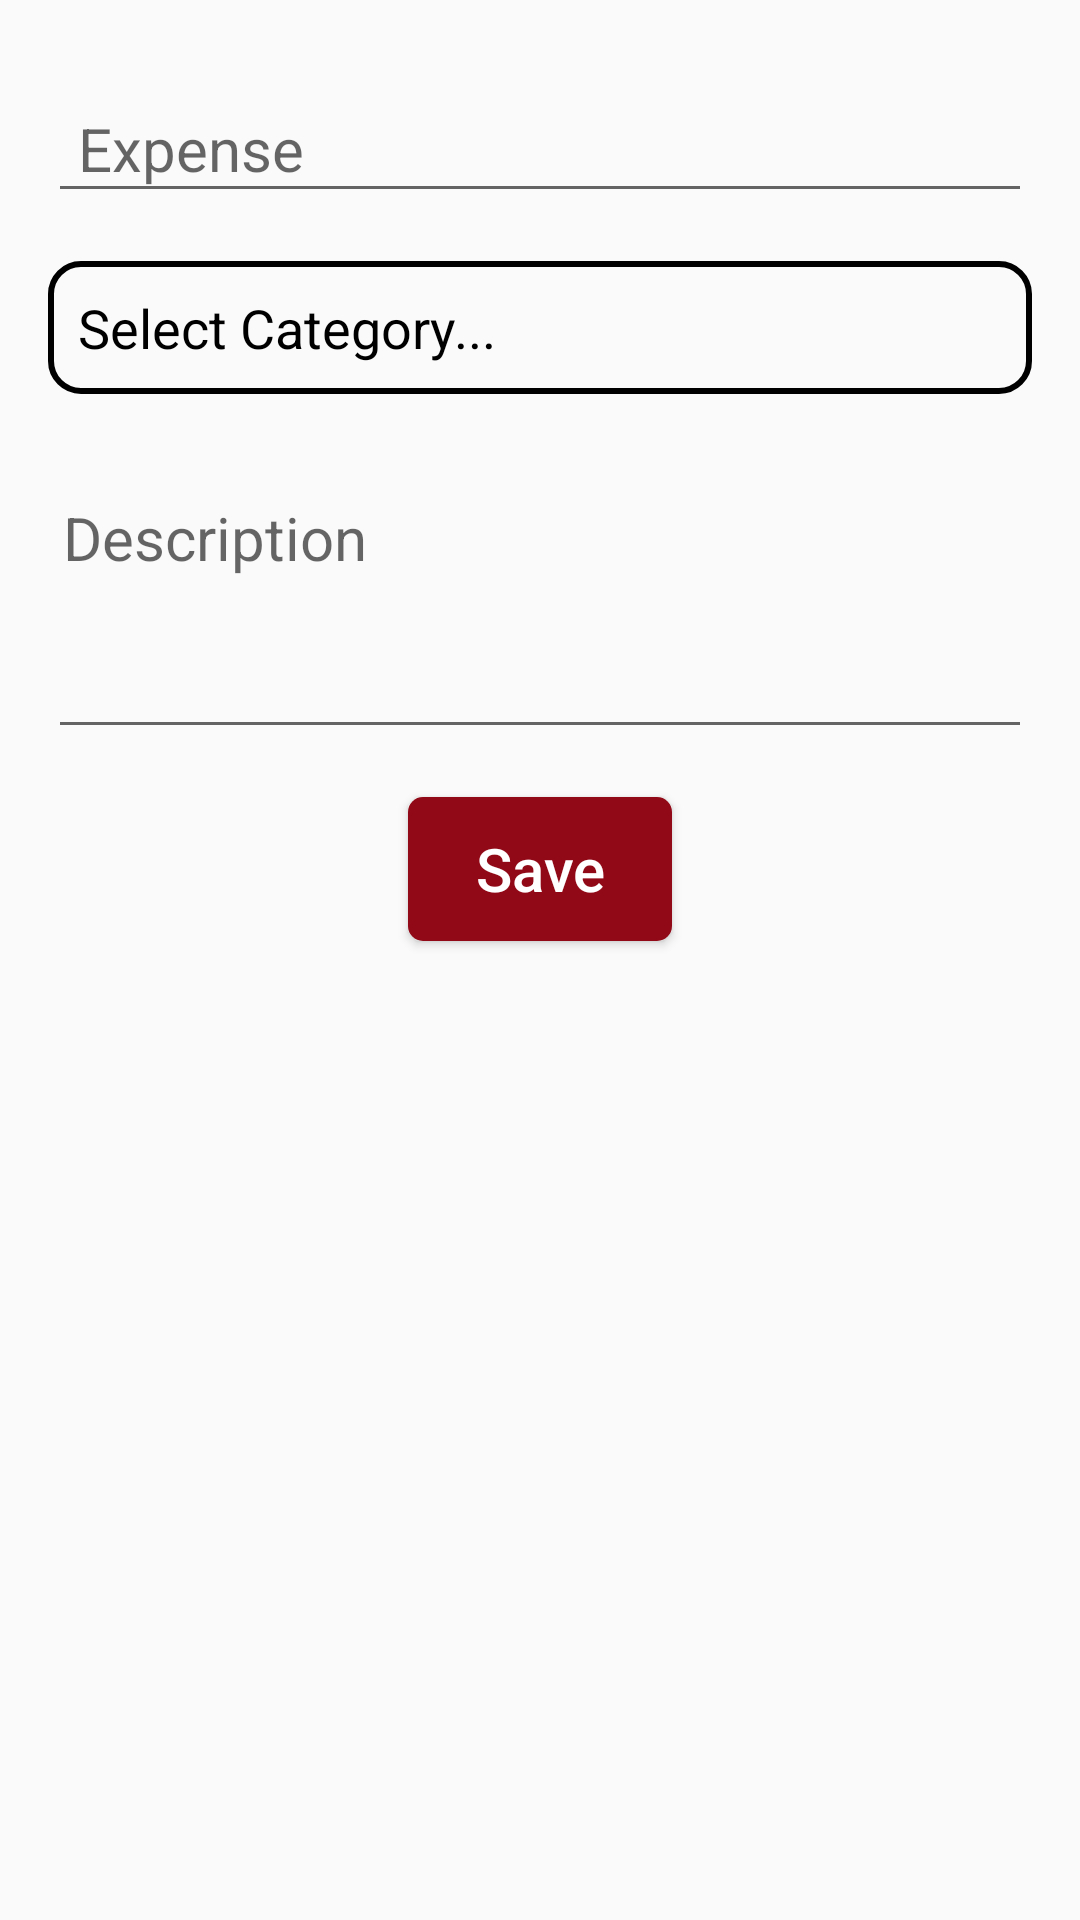

This screen was rendered from an Android layout file. Write that file and the resources it references.
<!-- AndroidManifest.xml: application theme AppTheme -->
<!-- res/layout/activity_add_exp.xml -->
<RelativeLayout xmlns:app="http://schemas.android.com/apk/res-auto"
    android:layout_width="match_parent"
    android:layout_height="match_parent"
    android:padding="16dp"
    xmlns:android="http://schemas.android.com/apk/res/android">

    <android.support.design.widget.TextInputLayout
        android:layout_width="match_parent"
        android:id="@+id/til3"
        android:layout_height="wrap_content">
        <EditText
            android:inputType="numberDecimal"
            android:id="@+id/et3"
            android:layout_width="match_parent"
            android:layout_height="wrap_content"
            android:hint="Expense"
            android:textColor="@color/colorBlack"
            android:textSize="20dp"
            android:paddingLeft="10dp"/>
    </android.support.design.widget.TextInputLayout>

    <TextView
        android:layout_marginTop="16dp"
        android:id="@+id/tv2"
        android:drawablePadding="10dp"
        android:drawableRight="@drawable/ic_spinner"
        android:layout_width="match_parent"
        android:layout_height="wrap_content"
        android:background="@drawable/shape"
        android:padding="10dp"
        android:text="Select Category..."
        android:textColor="@color/colorBlack"
        android:textSize="18dp"
        app:layout_constraintEnd_toEndOf="parent"
        android:layout_below="@id/til3" />



    <android.support.design.widget.TextInputLayout
        android:id="@+id/til4"
        android:layout_marginTop="16dp"
        android:layout_below="@id/tv2"
        android:layout_width="match_parent"
        android:layout_height="wrap_content">
        <EditText
            android:hint="Description"
            android:layout_width="match_parent"
            android:layout_height="wrap_content"
            android:id="@+id/et4"
            android:minLines="3"
            android:gravity="top"
            android:textSize="20dp"
            android:textColor="@color/colorBlack"
            android:paddingLeft="5dp"/>
    </android.support.design.widget.TextInputLayout>
    <Button
        android:id="@+id/save2"
        android:layout_marginTop="16dp"
        android:layout_width="wrap_content"
        android:layout_height="wrap_content"
        android:padding="10dp"
        android:text="Save"
        android:textAllCaps="false"
        android:textSize="20dp"
        android:textColor="@color/colorWhite"
        android:background="@drawable/red_button"
        android:layout_centerHorizontal="true"
        android:layout_below="@id/til4"/>
</RelativeLayout>
<!-- resources referenced by this layout -->
<resources>
  <color name="colorBlack">#000</color>
  <color name="colorWhite">#fff</color>
  <!-- drawable red_button (drawable) -->
  <?xml version="1.0" encoding="utf-8"?>
  <shape xmlns:android="http://schemas.android.com/apk/res/android">
  <solid android:color="@color/colorRed"/>
      <corners android:radius="5dp"/>
  </shape>
  <!-- drawable shape (drawable) -->
  <?xml version="1.0" encoding="utf-8"?>
  <shape xmlns:android="http://schemas.android.com/apk/res/android">
  
      <stroke android:width="2dp" android:color="@color/colorBlack"/>
      <corners android:radius="10dp"/>
  </shape>
  <style name="AppTheme" parent="Theme.AppCompat.Light.DarkActionBar">
          
          <item name="colorPrimary">@color/colorPrimary</item>
          <item name="colorPrimaryDark">@color/colorPrimaryDark</item>
          <item name="colorAccent">@color/colorAccent</item>
      </style>
  <color name="colorRed">#910917</color>
  <color name="colorPrimary">#2196F3</color>
  <color name="colorPrimaryDark">#1872CA</color>
  <color name="colorAccent">#FF4081</color>
</resources>
